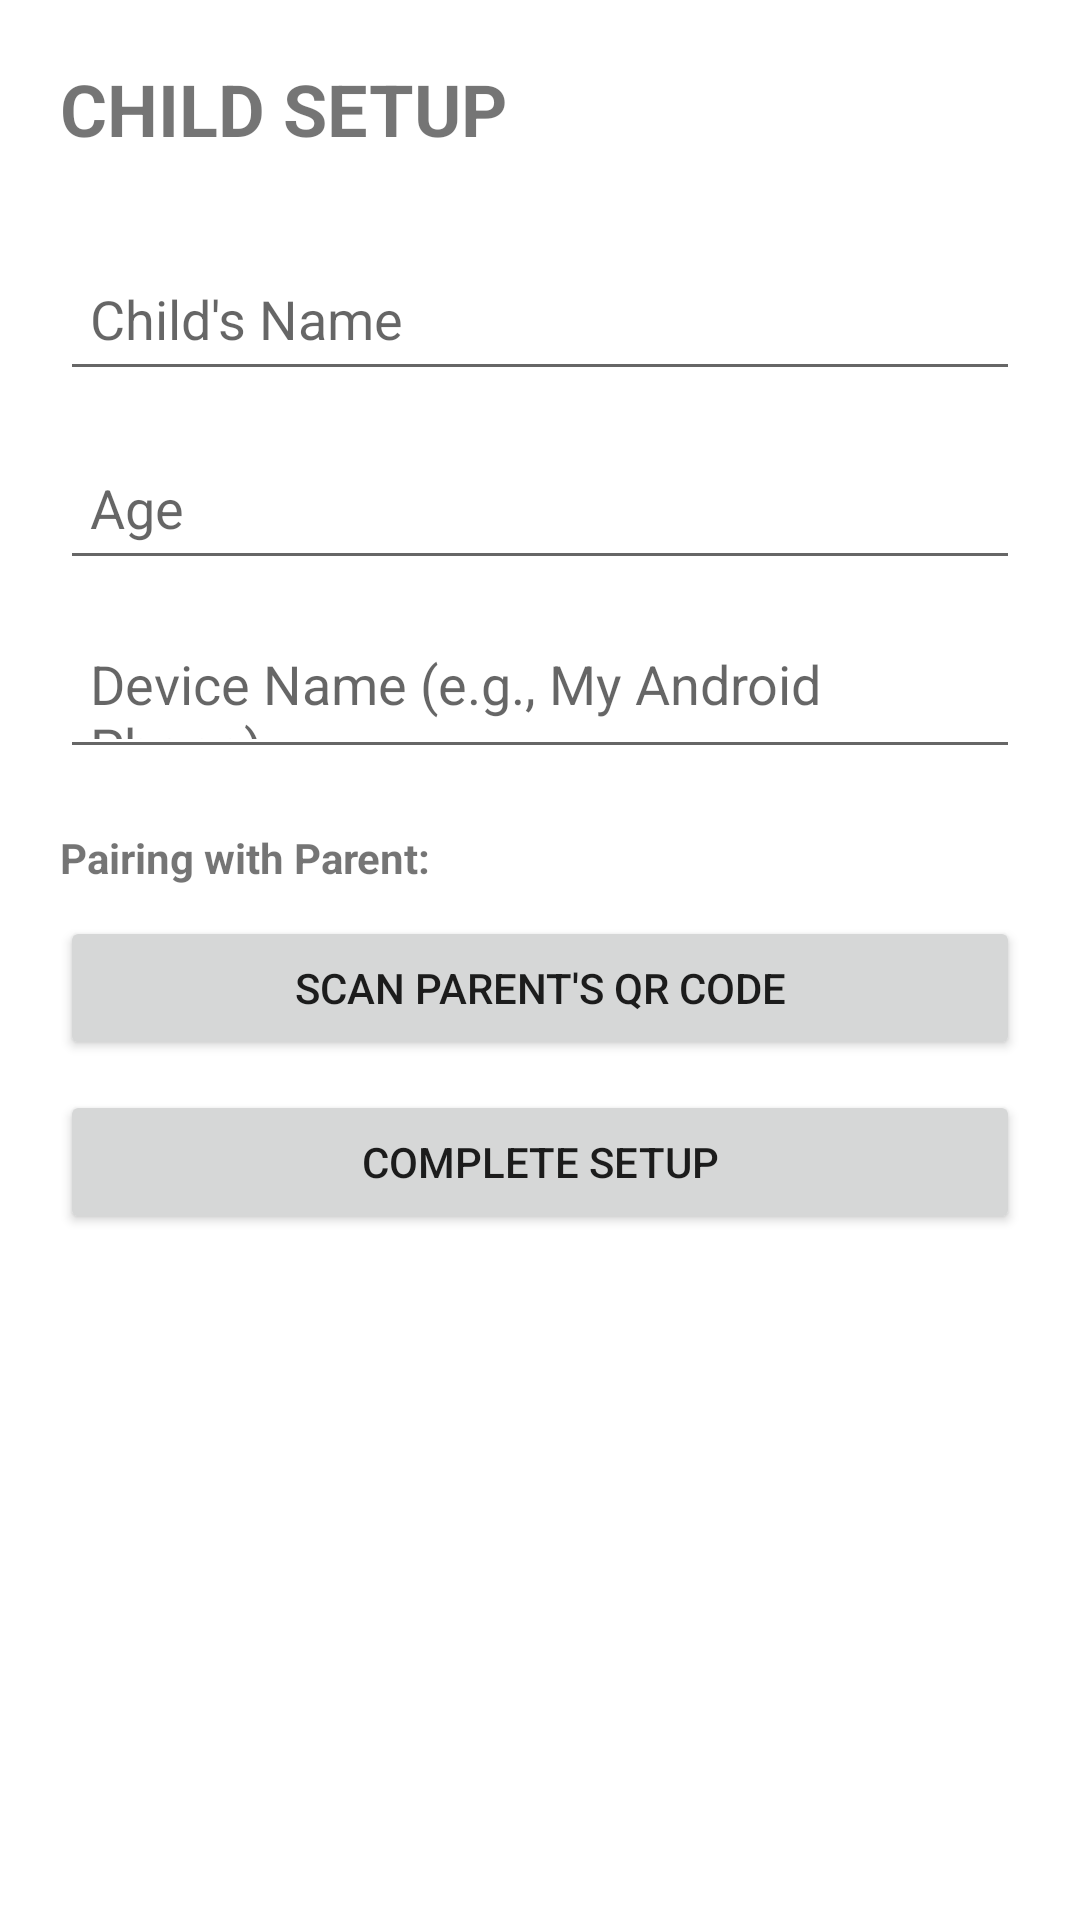

Write the Android layout XML for this screen, with the resource values it uses.
<!-- AndroidManifest.xml: application theme Theme.ParentalControl -->
<!-- res/layout/activity_child_setup.xml -->
<?xml version="1.0" encoding="utf-8"?>
<LinearLayout xmlns:android="http://schemas.android.com/apk/res/android"
    android:layout_width="match_parent"
    android:layout_height="match_parent"
    android:orientation="vertical"
    android:padding="20dp">

    <TextView
        android:layout_width="wrap_content"
        android:layout_height="wrap_content"
        android:text="CHILD SETUP"
        android:textSize="24sp"
        android:textStyle="bold"
        android:layout_marginBottom="30dp" />

    <EditText
        android:id="@+id/et_child_name"
        android:layout_width="match_parent"
        android:layout_height="48dp"
        android:hint="Child's Name"
        android:padding="10dp"
        android:layout_marginBottom="15dp" />

    <EditText
        android:id="@+id/et_child_age"
        android:layout_width="match_parent"
        android:layout_height="48dp"
        android:hint="Age"
        android:inputType="number"
        android:padding="10dp"
        android:layout_marginBottom="15dp" />

    <EditText
        android:id="@+id/et_device_name"
        android:layout_width="match_parent"
        android:layout_height="48dp"
        android:hint="Device Name (e.g., My Android Phone)"
        android:padding="10dp"
        android:layout_marginBottom="20dp" />

    <TextView
        android:layout_width="wrap_content"
        android:layout_height="wrap_content"
        android:text="Pairing with Parent:"
        android:textSize="14sp"
        android:textStyle="bold"
        android:layout_marginBottom="10dp" />

    <Button
        android:id="@+id/btn_scan_qr"
        android:layout_width="match_parent"
        android:layout_height="48dp"
        android:text="Scan Parent's QR Code"
        android:layout_marginBottom="10dp" />

    <Button
        android:id="@+id/btn_setup"
        android:layout_width="match_parent"
        android:layout_height="48dp"
        android:text="Complete Setup" />

</LinearLayout>
<!-- resources referenced by this layout -->
<resources>
  <style name="Theme.ParentalControl" parent="Theme.MaterialComponents.Light.DarkActionBar">
          
          <item name="colorPrimary">@color/purple_500</item>
          <item name="colorPrimaryVariant">@color/purple_700</item>
          <item name="colorOnPrimary">@color/white</item>
          <item name="colorSecondary">@color/teal_200</item>
      </style>
  <color name="purple_500">#6200EE</color>
  <color name="purple_700">#3700B3</color>
  <color name="white">#FFFFFF</color>
  <color name="teal_200">#03DAC5</color>
</resources>
